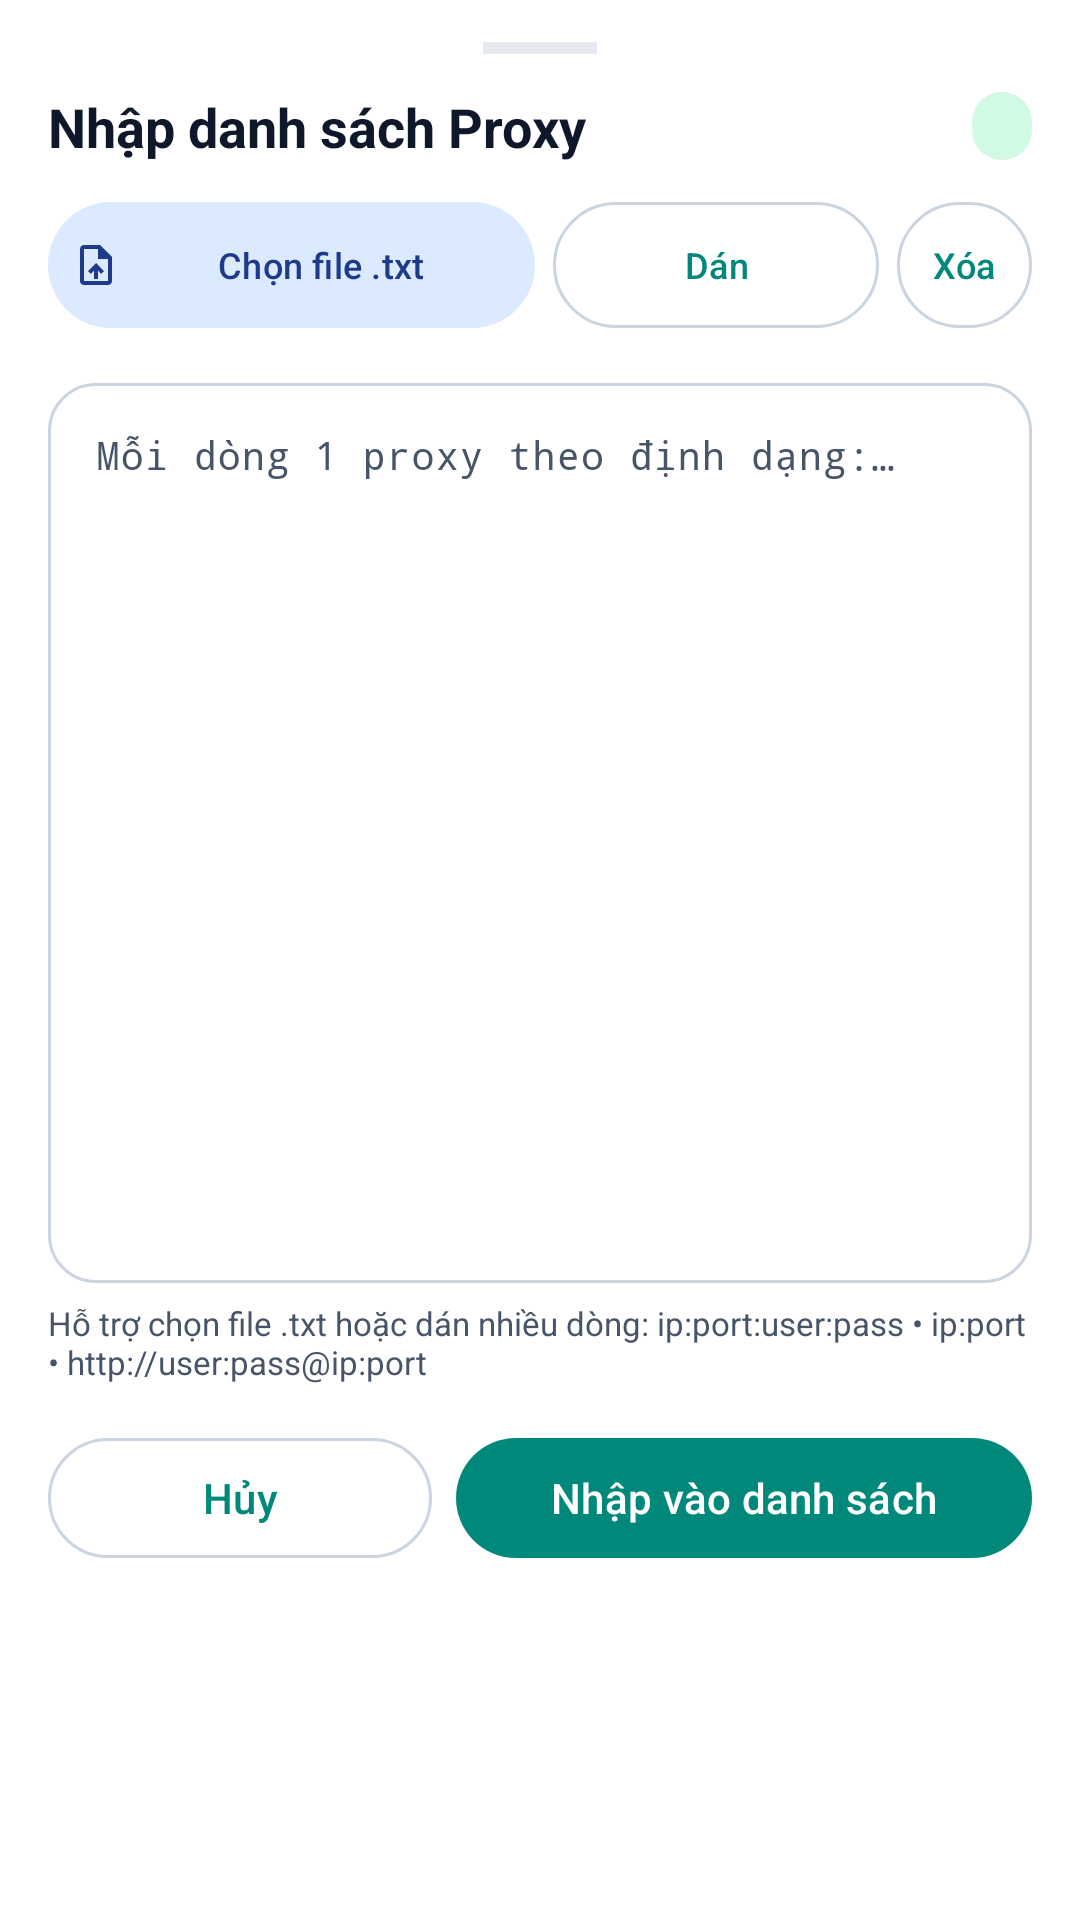

This screen was rendered from an Android layout file. Write that file and the resources it references.
<!-- AndroidManifest.xml: application theme Theme.ProxyFlow -->
<!-- res/layout/dialog_bulk_import.xml -->
<?xml version="1.0" encoding="utf-8"?>
<LinearLayout xmlns:android="http://schemas.android.com/apk/res/android"
    xmlns:app="http://schemas.android.com/apk/res-auto"
    android:layout_width="match_parent"
    android:layout_height="wrap_content"
    android:background="@color/md_theme_surface"
    android:orientation="vertical"
    android:paddingHorizontal="16dp"
    android:paddingTop="14dp"
    android:paddingBottom="18dp">

    
    <View
        android:layout_width="38dp"
        android:layout_height="4dp"
        android:layout_gravity="center_horizontal"
        android:layout_marginBottom="12dp"
        android:alpha="0.5"
        android:background="@color/md_theme_outline" />

    
    <LinearLayout
        android:layout_width="match_parent"
        android:layout_height="wrap_content"
        android:gravity="center_vertical"
        android:orientation="horizontal">

        <TextView
            android:layout_width="0dp"
            android:layout_height="wrap_content"
            android:layout_weight="1"
            android:ellipsize="end"
            android:maxLines="1"
            android:text="@string/title_import_bulk"
            android:textColor="@color/md_theme_onSurface"
            android:textSize="18sp"
            android:textStyle="bold" />

        <TextView
            android:id="@+id/tv_bulk_valid_count"
            android:layout_width="wrap_content"
            android:layout_height="wrap_content"
            android:background="@drawable/bg_pill"
            android:backgroundTint="@color/status_connected_bg"
            android:paddingHorizontal="10dp"
            android:paddingVertical="4dp"
            android:textColor="@color/status_connected"
            android:textSize="11sp"
            android:textStyle="bold" />
    </LinearLayout>

    
    <LinearLayout
        android:layout_width="match_parent"
        android:layout_height="wrap_content"
        android:layout_marginTop="10dp"
        android:baselineAligned="false"
        android:orientation="horizontal">

        <com.google.android.material.button.MaterialButton
            android:id="@+id/btn_bulk_pick_file"
            style="@style/Widget.Material3.Button.TonalButton"
            android:layout_width="0dp"
            android:layout_height="48dp"
            android:layout_marginEnd="6dp"
            android:layout_weight="1.35"
            android:ellipsize="end"
            android:insetTop="3dp"
            android:insetBottom="3dp"
            android:maxLines="1"
            android:minWidth="0dp"
            android:paddingHorizontal="8dp"
            android:text="@string/action_pick_txt_file"
            android:textSize="12sp"
            app:icon="@drawable/ic_import"
            app:iconPadding="4dp"
            app:iconSize="16dp" />

        <com.google.android.material.button.MaterialButton
            android:id="@+id/btn_bulk_paste"
            style="@style/Widget.Material3.Button.OutlinedButton"
            android:layout_width="0dp"
            android:layout_height="48dp"
            android:layout_marginEnd="6dp"
            android:layout_weight="0.9"
            android:ellipsize="end"
            android:insetTop="3dp"
            android:insetBottom="3dp"
            android:maxLines="1"
            android:minWidth="0dp"
            android:paddingHorizontal="8dp"
            android:text="@string/action_paste_clipboard"
            android:textSize="12sp"
            app:icon="@drawable/ic_copy"
            app:iconPadding="4dp"
            app:iconSize="15dp" />

        <com.google.android.material.button.MaterialButton
            android:id="@+id/btn_bulk_clear"
            style="@style/Widget.Material3.Button.OutlinedButton"
            android:layout_width="wrap_content"
            android:layout_height="48dp"
            android:insetTop="3dp"
            android:insetBottom="3dp"
            android:maxLines="1"
            android:minWidth="0dp"
            android:paddingHorizontal="12dp"
            android:text="@string/action_clear_text"
            android:textSize="12sp" />
    </LinearLayout>

    
    <com.google.android.material.textfield.TextInputLayout
        style="@style/Widget.Material3.TextInputLayout.OutlinedBox"
        android:layout_width="match_parent"
        android:layout_height="wrap_content"
        android:layout_marginTop="10dp"
        app:boxCornerRadiusBottomEnd="16dp"
        app:boxCornerRadiusBottomStart="16dp"
        app:boxCornerRadiusTopEnd="16dp"
        app:boxCornerRadiusTopStart="16dp">

        <com.google.android.material.textfield.TextInputEditText
            android:id="@+id/et_bulk_proxies"
            android:layout_width="match_parent"
            android:layout_height="wrap_content"
            android:fontFamily="monospace"
            android:gravity="top|start"
            android:hint="@string/hint_import_bulk"
            android:inputType="textMultiLine|textNoSuggestions"
            android:lineSpacingExtra="4dp"
            android:maxLines="18"
            android:minHeight="@dimen/bulk_import_min_height"
            android:minLines="11"
            android:overScrollMode="always"
            android:scrollbars="vertical"
            android:textSize="13sp" />
    </com.google.android.material.textfield.TextInputLayout>

    <TextView
        android:layout_width="match_parent"
        android:layout_height="wrap_content"
        android:layout_marginTop="6dp"
        android:text="@string/label_import_format_tip"
        android:textColor="@color/md_theme_onSurfaceVariant"
        android:textSize="11sp" />

    
    <LinearLayout
        android:layout_width="match_parent"
        android:layout_height="wrap_content"
        android:layout_marginTop="14dp"
        android:baselineAligned="false"
        android:orientation="horizontal">

        <com.google.android.material.button.MaterialButton
            android:id="@+id/btn_bulk_cancel"
            style="@style/Widget.Material3.Button.OutlinedButton"
            android:layout_width="0dp"
            android:layout_height="48dp"
            android:layout_marginEnd="8dp"
            android:layout_weight="1"
            android:minWidth="0dp"
            android:text="@string/action_cancel" />

        <com.google.android.material.button.MaterialButton
            android:id="@+id/btn_bulk_confirm"
            android:layout_width="0dp"
            android:layout_height="48dp"
            android:layout_weight="1.5"
            android:minWidth="0dp"
            android:text="@string/action_import_confirm" />
    </LinearLayout>
</LinearLayout>
<!-- resources referenced by this layout -->
<resources>
  <color name="md_theme_onSurface">#0F172A</color>
  <color name="md_theme_onSurfaceVariant">#475569</color>
  <color name="md_theme_outline">#CBD5E1</color>
  <color name="md_theme_surface">#FFFFFF</color>
  <color name="status_connected">#10B981</color>
  <color name="status_connected_bg">#D1FAE5</color>
  <dimen name="bulk_import_min_height">260dp</dimen>
  <!-- drawable bg_pill (drawable) -->
  <?xml version="1.0" encoding="utf-8"?>
  <shape xmlns:android="http://schemas.android.com/apk/res/android"
      android:shape="rectangle">
      <solid android:color="@color/status_idle_bg" />
      <corners android:radius="999dp" />
  </shape>
  <!-- drawable ic_import (drawable) -->
  <?xml version="1.0" encoding="utf-8"?>
  <vector xmlns:android="http://schemas.android.com/apk/res/android"
      android:width="24dp"
      android:height="24dp"
      android:viewportWidth="24"
      android:viewportHeight="24"
      android:tint="?attr/colorControlNormal">
      <path
          android:fillColor="@android:color/white"
          android:pathData="M14,2H6c-1.1,0 -1.99,0.9 -1.99,2L4,20c0,1.1 0.89,2 1.99,2H18c1.1,0 2,-0.9 2,-2V8l-6,-6zM18,20H6V4h7v5h5v11zM8,15.01l1.41,1.41L11,14.84V19h2v-4.16l1.59,1.59L16,15.01 12.01,11 8,15.01z" />
  </vector>
  <string name="action_cancel">Hủy</string>
  <string name="action_clear_text">Xóa</string>
  <string name="action_import_confirm">Nhập vào danh sách</string>
  <string name="action_paste_clipboard">Dán</string>
  <string name="action_pick_txt_file">Chọn file .txt</string>
  <string name="hint_import_bulk">Mỗi dòng 1 proxy theo định dạng:\nhost:port:user:pass\nhoặc http://user:pass@host:port\nhoặc host:port</string>
  <string name="label_import_format_tip">Hỗ trợ chọn file .txt hoặc dán nhiều dòng: ip:port:user:pass • ip:port • http://user:pass@ip:port</string>
  <string name="title_import_bulk">Nhập danh sách Proxy</string>
  <color name="status_idle_bg">#E2E8F0</color>
  <color name="md_theme_primary">#00897B</color>
  <color name="md_theme_onPrimary">#FFFFFF</color>
  <color name="md_theme_primaryContainer">#B2F5EA</color>
  <color name="md_theme_onPrimaryContainer">#003D33</color>
  <color name="md_theme_secondary">#2563EB</color>
  <color name="md_theme_onSecondary">#FFFFFF</color>
  <color name="md_theme_secondaryContainer">#DBEAFE</color>
  <color name="md_theme_onSecondaryContainer">#1E3A8A</color>
  <color name="md_theme_background">#F1F5F9</color>
  <color name="md_theme_surfaceVariant">#E2E8F0</color>
  <color name="md_theme_surfaceContainer">#FFFFFF</color>
  <color name="md_theme_surfaceContainerHigh">#F8FAFC</color>
</resources>
